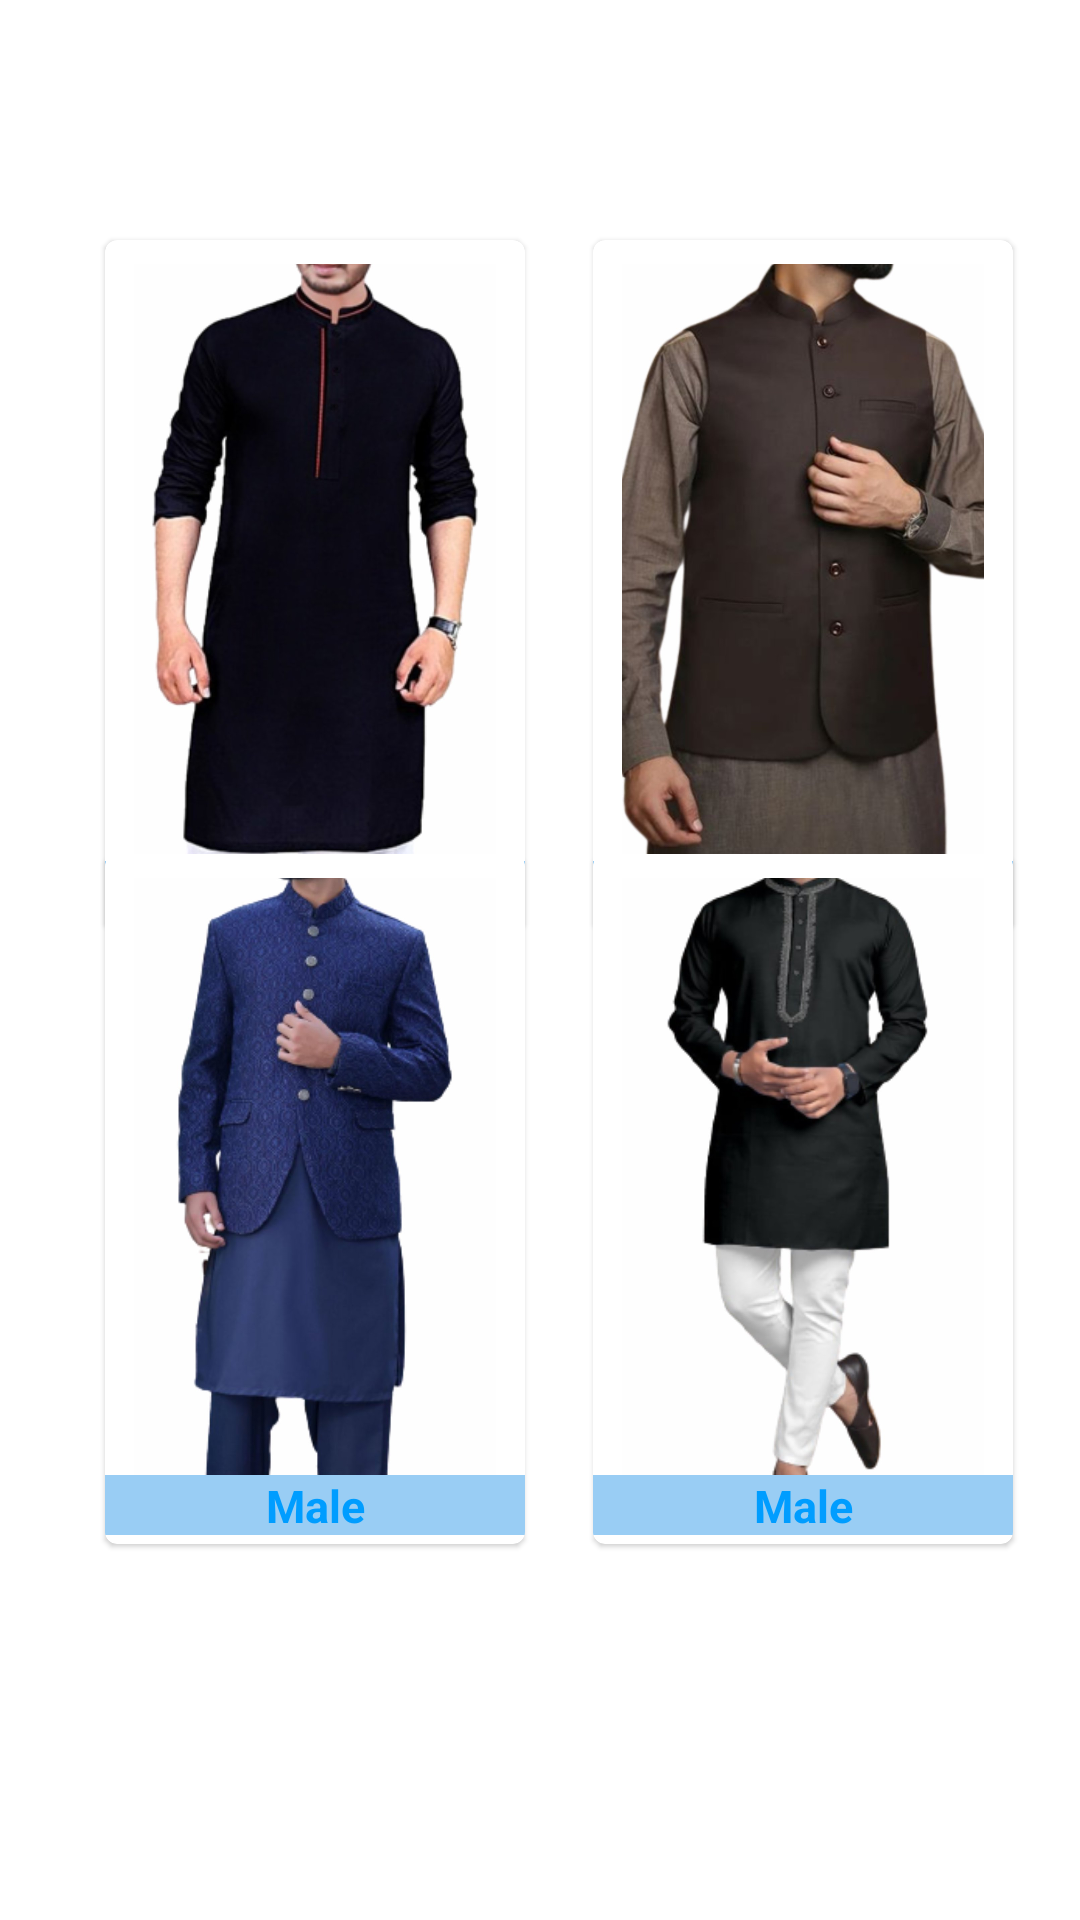

Layout XML and referenced resources for this Android screen:
<!-- AndroidManifest.xml: application theme Theme.TailerApp -->
<!-- res/layout/activity_male_list.xml -->
<?xml version="1.0" encoding="utf-8"?>
<androidx.constraintlayout.widget.ConstraintLayout xmlns:android="http://schemas.android.com/apk/res/android"
    xmlns:app="http://schemas.android.com/apk/res-auto"
    xmlns:tools="http://schemas.android.com/tools"
    android:layout_width="match_parent"
    android:layout_height="match_parent"
    tools:context=".MaleList">


    <androidx.constraintlayout.widget.ConstraintLayout
        android:id="@+id/constraintLayout"
        android:layout_width="match_parent"
        android:layout_height="match_parent"
        tools:layout_editor_absoluteX="0dp"
        tools:layout_editor_absoluteY="0dp">


        <com.google.android.material.card.MaterialCardView
            android:id="@+id/shalwar_kameez"
            android:layout_width="140dp"
            android:layout_height="230dp"
            android:layout_marginStart="35dp"
            android:layout_marginBottom="250dp"
            app:layout_constraintBottom_toBottomOf="parent"
            app:layout_constraintStart_toStartOf="parent"
            app:layout_constraintTop_toTopOf="parent">

            <ImageView
                android:layout_width="match_parent"
                android:layout_height="match_parent"
                android:background="@drawable/edit_text_backgrount"
                android:drawablePadding="8dp"
                android:drawableTint="@color/app_thene"
                android:ems="10"
                android:padding="8dp"
                android:src="@drawable/male_icon" />

            <TextView
                android:layout_width="match_parent"
                android:layout_height="20dp"
                android:layout_gravity="bottom"
                android:layout_marginBottom="3dp"
                android:background="#99CDF4"
                android:drawablePadding="8dp"
                android:drawableTint="@color/app_thene"
                android:gravity="center"
                android:text="Male"
                android:textColor="@color/app_thene"
                android:textSize="15sp"
                android:textStyle="bold"

                />


        </com.google.android.material.card.MaterialCardView>

        <com.google.android.material.card.MaterialCardView
            android:id="@+id/wasket"
            android:layout_width="140dp"
            android:layout_height="230dp"
            android:layout_marginBottom="250dp"
            app:layout_constraintBottom_toBottomOf="parent"
            app:layout_constraintEnd_toEndOf="parent"
            app:layout_constraintStart_toEndOf="@+id/shalwar_kameez"
            app:layout_constraintTop_toTopOf="parent">

            <ImageView
                android:layout_width="match_parent"
                android:layout_height="match_parent"
                android:background="@drawable/edit_text_backgrount"
                android:drawablePadding="8dp"
                android:drawableTint="@color/app_thene"
                android:ems="10"
                android:padding="8dp"
                android:src="@drawable/male_was"

                />

            <TextView
                android:layout_width="match_parent"
                android:layout_height="20dp"
                android:layout_gravity="bottom"
                android:layout_marginBottom="3dp"
                android:background="#99CDF4"
                android:drawablePadding="8dp"
                android:drawableTint="@color/app_thene"
                android:gravity="center"
                android:text="Male"
                android:textColor="@color/app_thene"
                android:textSize="15sp"
                android:textStyle="bold"

                />


        </com.google.android.material.card.MaterialCardView>

        <com.google.android.material.card.MaterialCardView
            android:id="@+id/male_coat"
            android:layout_width="140dp"
            android:layout_height="230dp"
            android:layout_marginStart="35dp"
            android:layout_marginBottom="130dp"
            app:layout_constraintBottom_toBottomOf="parent"
            app:layout_constraintStart_toStartOf="parent"
            app:layout_constraintTop_toBottomOf="@+id/shalwar_kameez"
            app:layout_constraintVertical_bias="0.854">

            <ImageView
                android:layout_width="match_parent"
                android:layout_height="match_parent"
                android:background="@drawable/edit_text_backgrount"
                android:drawablePadding="8dp"
                android:drawableTint="@color/app_thene"
                android:ems="10"
                android:padding="8dp"
                android:src="@drawable/male_coat" />

            <TextView
                android:layout_width="match_parent"
                android:layout_height="20dp"
                android:layout_gravity="bottom"
                android:layout_marginBottom="3dp"
                android:background="#99CDF4"
                android:drawablePadding="8dp"
                android:drawableTint="@color/app_thene"
                android:gravity="center"
                android:text="Male"
                android:textColor="@color/app_thene"
                android:textSize="15sp"
                android:textStyle="bold"

                />
        </com.google.android.material.card.MaterialCardView>

        <com.google.android.material.card.MaterialCardView
            android:id="@+id/male_kurta"
            android:layout_width="140dp"
            android:layout_height="230dp"
            android:layout_marginBottom="130dp"
            app:layout_constraintBottom_toBottomOf="parent"
            app:layout_constraintEnd_toEndOf="parent"
            app:layout_constraintStart_toEndOf="@+id/male_coat"
            app:layout_constraintTop_toBottomOf="@+id/wasket"
            app:layout_constraintVertical_bias="0.854">

            <ImageView
                android:layout_width="match_parent"
                android:layout_height="match_parent"
                android:background="@drawable/edit_text_backgrount"
                android:drawablePadding="8dp"
                android:drawableTint="@color/app_thene"
                android:ems="10"
                android:padding="8dp"
                android:src="@drawable/male_korta"

                />

            <TextView
                android:layout_width="match_parent"
                android:layout_height="20dp"
                android:layout_gravity="bottom"
                android:layout_marginBottom="3dp"
                android:background="#99CDF4"
                android:drawablePadding="8dp"
                android:drawableTint="@color/app_thene"
                android:gravity="center"
                android:text="Male"
                android:textColor="@color/app_thene"
                android:textSize="15sp"
                android:textStyle="bold"

                />


        </com.google.android.material.card.MaterialCardView>

    </androidx.constraintlayout.widget.ConstraintLayout>

</androidx.constraintlayout.widget.ConstraintLayout>
<!-- resources referenced by this layout -->
<resources>
  <color name="app_thene">#009dff</color>
  <!-- drawable male_coat: jpg bitmap (drawable, 106268 bytes) -->
  <!-- drawable male_icon: jpg bitmap (drawable, 85763 bytes) -->
  <!-- drawable male_korta: jpg bitmap (drawable, 74595 bytes) -->
  <!-- drawable male_was: jpg bitmap (drawable, 104488 bytes) -->
  <style name="Theme.TailerApp" parent="Theme.MaterialComponents.DayNight.DarkActionBar">
          
          <item name="colorPrimary">@color/app_thene</item>
          <item name="colorPrimaryVariant">@color/black</item>
          <item name="colorOnPrimary">@color/white</item>
          
          <item name="colorSecondary">@color/teal_200</item>
          <item name="colorSecondaryVariant">@color/teal_700</item>
          <item name="colorOnSecondary">@color/black</item>
          
          <item name="android:statusBarColor">?attr/colorPrimaryVariant</item>
          
      </style>
  <color name="black">#FF000000</color>
  <color name="white">#FFFFFFFF</color>
  <color name="teal_200">#FF03DAC5</color>
  <color name="teal_700">#FF018786</color>
</resources>
